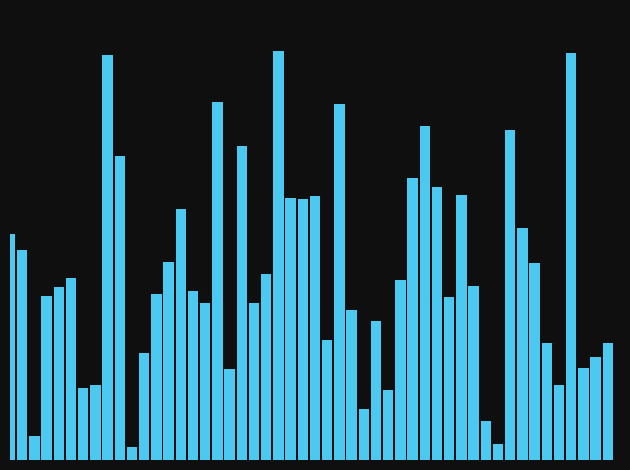

Here is the Python script that generated this plot:
import random
import matplotlib.pyplot as plt
import matplotlib.animation as animation

#setup parameters
BAR_COUNT = 50
THEME = "dark"   # Change to "light"
SPEED = 40       # Lower = faster

#theme colors

if THEME == "dark":
    BG = "#0f0f0f"
    BAR = "#4cc9f0"
    ACTIVE = "#ff595e"
    SORTED = "#80ed99"
else:
    BG = "#ffffff"
    BAR = "#4361ee"
    ACTIVE = "#ef233c"
    SORTED = "#2ec4b6"

#generate random data
data = [random.randint(10, 400) for _ in range(BAR_COUNT)]

#sorting algorithm

def bubble_sort(arr):
    arr = arr.copy()
    n = len(arr)

    for i in range(n):
        for j in range(0, n - i - 1):

            yield arr, j, j + 1, n - i

            if arr[j] > arr[j + 1]:
                arr[j], arr[j + 1] = arr[j + 1], arr[j]
                yield arr, j, j + 1, n - i

    yield arr, -1, -1, 0


#visualization setup through matplotlib

fig, ax = plt.subplots()
fig.patch.set_facecolor(BG)
ax.set_facecolor(BG)

bars = ax.bar(range(len(data)), data, color=BAR, width=0.85)

#remove axes for cleaner look
ax.set_xticks([])
ax.set_yticks([])
for spine in ax.spines.values():
    spine.set_visible(False)

ax.set_xlim(0, BAR_COUNT)
ax.set_ylim(0, max(data) * 1.1)

#update aniation through matplotlib

def update(frame):
    arr, current1, current2, sorted_start = frame

    for i, (bar, val) in enumerate(zip(bars, arr)):
        bar.set_height(val)

        if i == current1 or i == current2:
            bar.set_color(ACTIVE)

        elif i >= sorted_start:
            bar.set_color(SORTED)

        else:
            bar.set_color(BAR)

    return bars

#run the animation

ani = animation.FuncAnimation(
    fig,
    update,
    frames=bubble_sort(data),
    interval=SPEED,
    repeat=False
)

plt.tight_layout()
plt.show()
